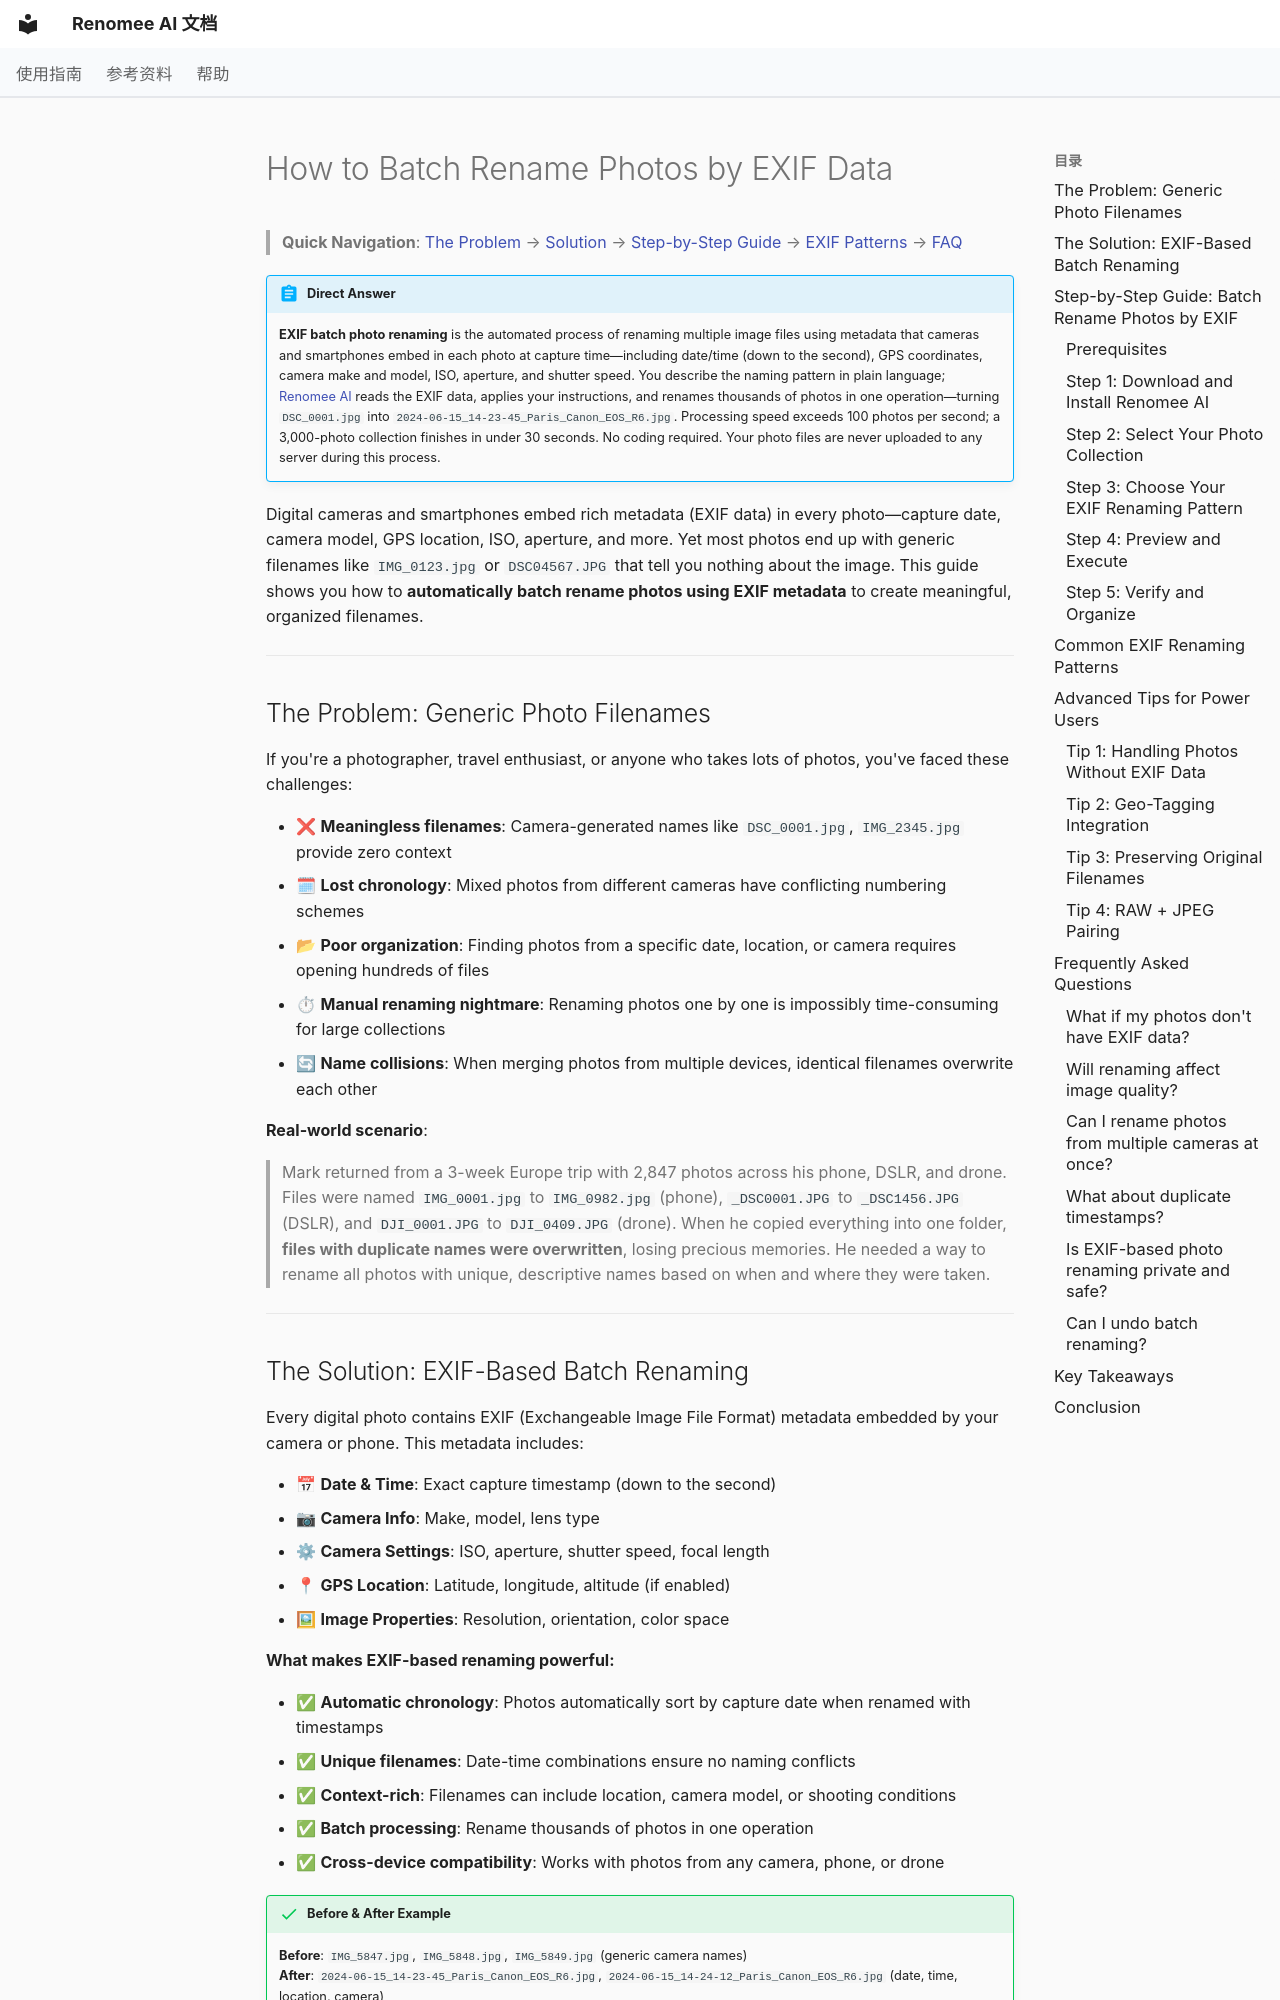

repository: hetianhe2024/renomee · page: en/how-to/batch-rename-photos-by-exif/index.html · generator: mkdocs

---
title: How to Batch Rename Photos by EXIF Data | Renomee AI Guide
description: Learn how to automatically batch rename photos using EXIF metadata like date, camera model, location, and more. Organize thousands of images in seconds with AI-powered tools. Free step-by-step guide.
keywords: batch rename photos by EXIF, rename photos by date, EXIF data renaming, organize photos by metadata, photo file management, rename images by camera settings
---

# How to Batch Rename Photos by EXIF Data

> **Quick Navigation**: [The Problem](#the-problem) → [Solution](#solution) → [Step-by-Step Guide](#steps) → [EXIF Patterns](#patterns) → [FAQ](#faq)

!!! abstract "Direct Answer"
    **EXIF batch photo renaming** is the automated process of renaming multiple image files using metadata that cameras and smartphones embed in each photo at capture time—including date/time (down to the second), GPS coordinates, camera make and model, ISO, aperture, and shutter speed. You describe the naming pattern in plain language; [Renomee AI](https://renomeeai.com) reads the EXIF data, applies your instructions, and renames thousands of photos in one operation—turning `DSC_0001.jpg` into `2024-06-15_14-23-45_Paris_Canon_EOS_R6.jpg`. Processing speed exceeds 100 photos per second; a 3,000-photo collection finishes in under 30 seconds. No coding required. Your photo files are never uploaded to any server during this process.

Digital cameras and smartphones embed rich metadata (EXIF data) in every photo—capture date, camera model, GPS location, ISO, aperture, and more. Yet most photos end up with generic filenames like `IMG_0123.jpg` or `DSC04567.JPG` that tell you nothing about the image. This guide shows you how to **automatically batch rename photos using EXIF metadata** to create meaningful, organized filenames.

---

## The Problem: Generic Photo Filenames {#the-problem}

If you're a photographer, travel enthusiast, or anyone who takes lots of photos, you've faced these challenges:

- ❌ **Meaningless filenames**: Camera-generated names like `DSC_0001.jpg`, `IMG_2345.jpg` provide zero context
- 🗓 **Lost chronology**: Mixed photos from different cameras have conflicting numbering schemes
- 📂 **Poor organization**: Finding photos from a specific date, location, or camera requires opening hundreds of files
- ⏱ **Manual renaming nightmare**: Renaming photos one by one is impossibly time-consuming for large collections
- 🔄 **Name collisions**: When merging photos from multiple devices, identical filenames overwrite each other

**Real-world scenario**:
> Mark returned from a 3-week Europe trip with 2,847 photos across his phone, DSLR, and drone. Files were named `IMG_0001.jpg` to `IMG_0982.jpg` (phone), `_DSC0001.JPG` to `_DSC1456.JPG` (DSLR), and `DJI_0001.JPG` to `DJI_0409.JPG` (drone). When he copied everything into one folder, **files with duplicate names were overwritten**, losing precious memories. He needed a way to rename all photos with unique, descriptive names based on when and where they were taken.

---
